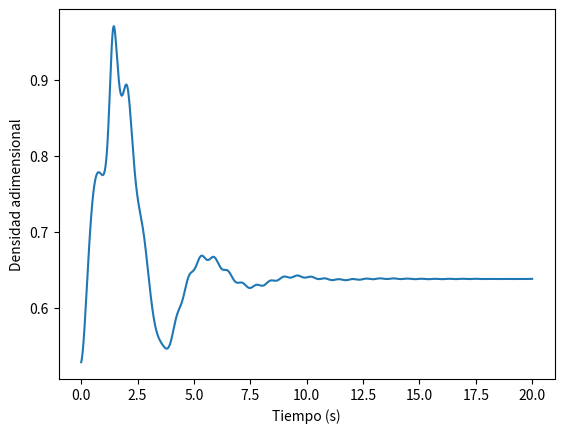
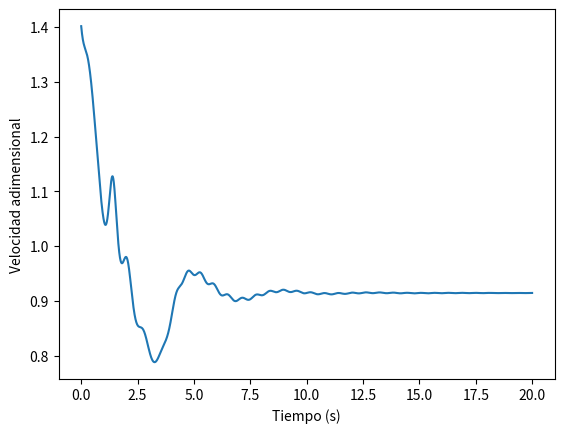
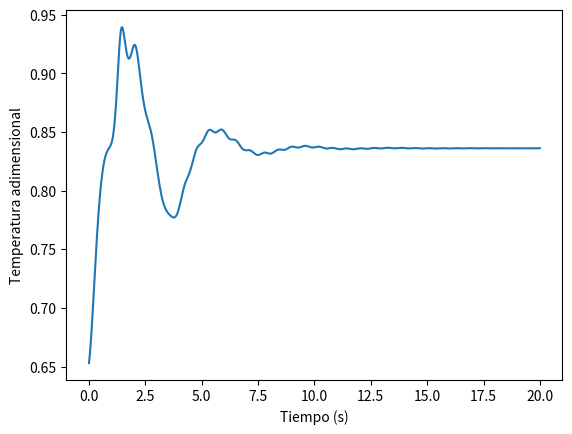

The script that saved these images, in order:
import numpy as np
import matplotlib.pyplot as plt

def Area(x):
    a=1+2.2*((x-1.5)**2)
    return a

def p0x(x):
    p=1-0.3146*x
    return p

def T0x(x):
    t=1-0.2314*x
    return t

def V0x(x):
    v=(0.1+1.09*x)*((T0x(x))**0.5)
    return v

g=1.4
C=0.1
dx=0.1
tmax=20
xmax=3
xmin=0
Nx=int((xmax-xmin)/dx)+1
x=np.linspace(xmin,xmax,Nx)
t=[0]
rho=[]
T=[]
V=[]
A=[Area(i) for i in x]
rho.append([p0x(i) for i in x])
T.append([T0x(i) for i in x])
V.append([V0x(i) for i in x])
dts=[C*dx/((T[0][i]**0.5)+V[0][i]) for i in range(len(V[0]))]
dt=min(dts)
Nt=int(tmax/dt)
print(dt)

for j in range(Nt):
    t.append(t[j]+dt)
    rp=[]
    rp.append(1)
    tp=[]
    tp.append(1)
    vp=[]
    vp.append(V[j][0])
    for i in range(1,Nx-1):
        dp1=-(rho[j][i]/dx)*(V[j][i+1]-V[j][i])-(rho[j][i]*V[j][i]/dx)*(np.log(A[i+1])-np.log(A[i]))-(V[j][i]/dx)*(rho[j][i+1]-rho[j][i])
        dv1=-(V[j][i]/dx)*(V[j][i+1]-V[j][i])-(1/g)*(((T[j][i+1]-T[j][i])/dx)+(T[j][i]/rho[j][i])*(1/dx)*(rho[j][i+1]-rho[j][i]))
        dt1=-(V[j][i]/dx)*(T[j][i+1]-T[j][i])-(g-1)*(T[j][i]/dx)*((V[j][i+1]-V[j][i])+(V[j][i])*(np.log(A[i+1])-np.log(A[i])))
        ppp=rho[j][i]+dp1*dt
        vpp=V[j][i]+dv1*dt
        tpp=T[j][i]+dt1*dt
        rp.append(ppp)
        tp.append(tpp)
        vp.append(vpp)
    rn=[]
    tn=[]
    vn=[]
    rn.append(1)
    tn.append(1)
    for i in range(1,Nx-1):
        dp1=-(rho[j][i]/dx)*(V[j][i+1]-V[j][i])-(rho[j][i]*V[j][i]/dx)*(np.log(A[i+1])-np.log(A[i]))-(V[j][i]/dx)*(rho[j][i+1]-rho[j][i])
        dv1=-(V[j][i]/dx)*(V[j][i+1]-V[j][i])-(1/g)*(((T[j][i+1]-T[j][i])/dx)+(T[j][i]/rho[j][i])*(1/dx)*(rho[j][i+1]-rho[j][i]))
        dt1=-(V[j][i]/dx)*(T[j][i+1]-T[j][i])-(g-1)*(T[j][i]/dx)*((V[j][i+1]-V[j][i])+(V[j][i])*(np.log(A[i+1])-np.log(A[i])))

        dp2=-(rp[i]/dx)*(vp[i]-vp[i-1])-(rp[i]*vp[i]/dx)*(np.log(A[i])-np.log(A[i-1]))-(vp[i]/dx)*(rp[i]-rp[i-1])
        dpprom=0.5*(dp1+dp2)
        pnn=rho[j][i]+dpprom*dt
        rn.append(pnn)
        
        dv2=-(vp[i]/dx)*(vp[i]-vp[i-1])-(1/g)*(1/dx)*((tp[i]-tp[i-1])+(tp[i]/rp[i])*(rp[i]-rp[i-1]))
        dvprom=0.5*(dv1+dv2)
        vnn=V[j][i]+dvprom*dt
        vn.append(vnn)
        
        dt2=-(vp[i]/dx)*(tp[i]-tp[i-1])-(g-1)*(tp[i]/dx)*((vp[i]-vp[i-1])+(vp[i])*(np.log(A[i])-np.log(A[i-1])))
        dtprom=0.5*(dt1+dt2)
        tnn=T[j][i]+dtprom*dt
        tn.append(tnn)
        
    rul=2*rn[-1]-rn[-2]
    rn.append(rul)
    rho.append(rn)

    vi1=2*vn[0]-vn[1]
    vn.insert(0,vi1)
    vul=2*vn[-1]-vn[-2]
    vn.append(vul)
    V.append(vn)

    tul=2*tn[-1]-tn[-2]
    tn.append(tul)
    T.append(tn)


fig=plt.figure()
plo=[row[15] for row in rho]
plt.plot(t,plo)
plt.ylabel("Densidad adimensional")
plt.xlabel("Tiempo (s)")
plt.show()

fig=plt.figure()
plo=[row[15] for row in V]
plt.plot(t,plo)
plt.ylabel("Velocidad adimensional")
plt.xlabel("Tiempo (s)")
plt.show()

fig=plt.figure()
plo=[row[15] for row in T]
plt.plot(t,plo)
plt.ylabel("Temperatura adimensional")
plt.xlabel("Tiempo (s)")
plt.show()



